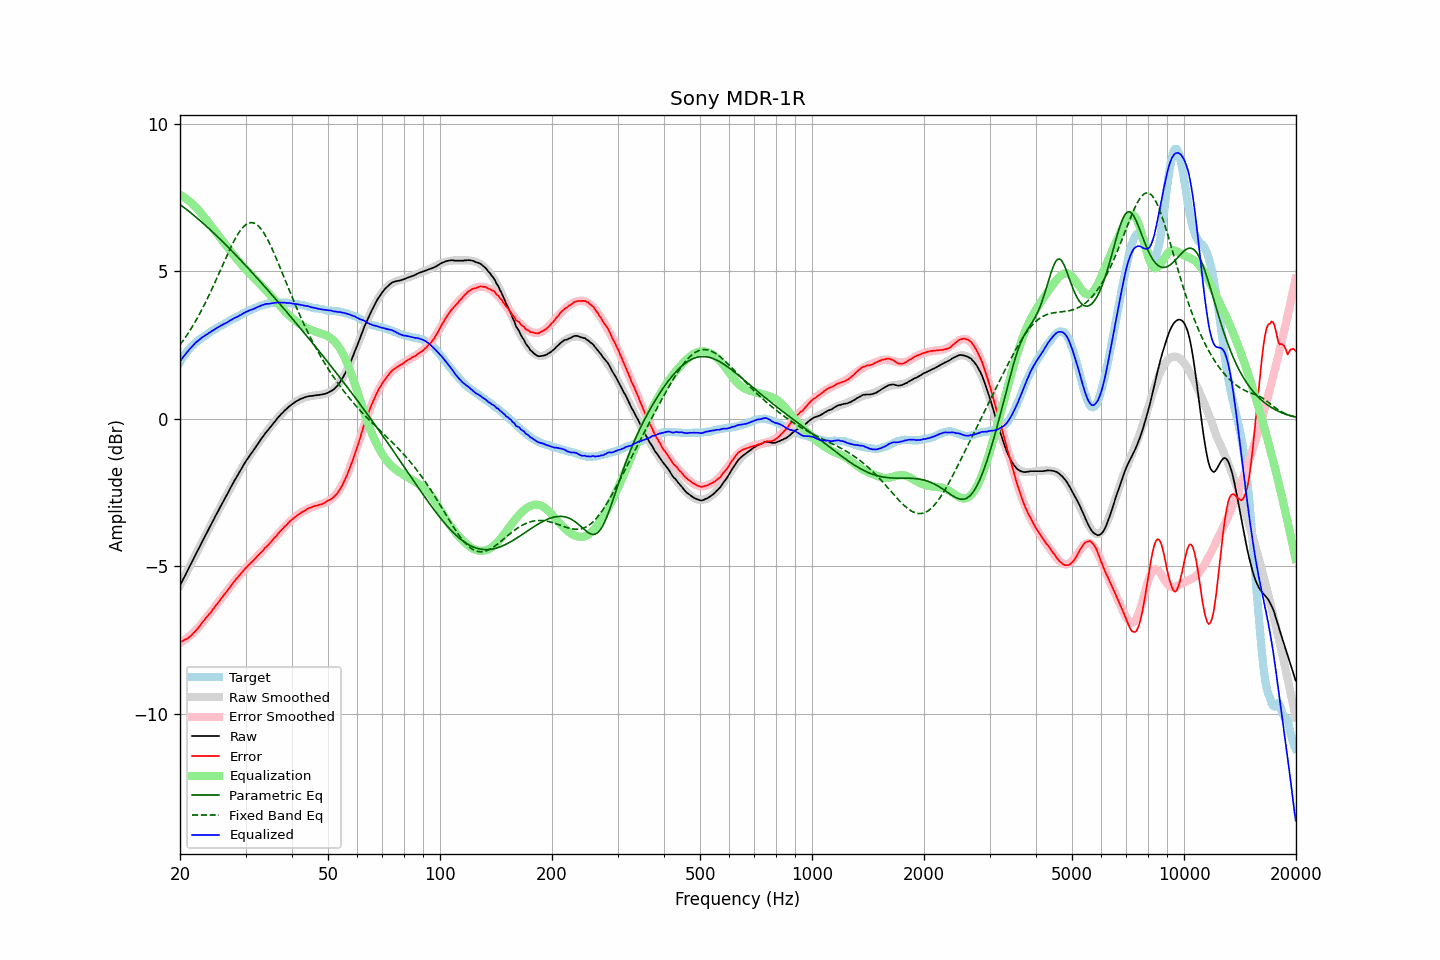

The file beside this chart, header and first rows:
frequency, raw, error, smoothed, error_smoothed, equalization, parametric_eq, fixed_band_eq, equalized_raw, equalized_smoothed, target
20.00, -5.66, -7.58, -5.66, -7.60, 7.60, 7.27, 2.51, 1.95, 1.95, 1.92
20.20, -5.55, -7.56, -5.55, -7.57, 7.57, 7.23, 2.58, 2.02, 2.02, 2.01
20.40, -5.44, -7.53, -5.44, -7.54, 7.54, 7.19, 2.66, 2.10, 2.10, 2.09
20.61, -5.34, -7.50, -5.33, -7.50, 7.50, 7.15, 2.73, 2.16, 2.17, 2.16
20.81, -5.23, -7.47, -5.22, -7.46, 7.46, 7.10, 2.81, 2.23, 2.23, 2.25
21.02, -5.12, -7.44, -5.12, -7.42, 7.42, 7.06, 2.90, 2.30, 2.30, 2.33
21.23, -5.01, -7.39, -5.01, -7.37, 7.37, 7.02, 2.98, 2.37, 2.36, 2.39
21.44, -4.90, -7.35, -4.90, -7.32, 7.32, 6.97, 3.07, 2.42, 2.42, 2.45
21.66, -4.80, -7.29, -4.79, -7.28, 7.28, 6.93, 3.16, 2.48, 2.48, 2.50
21.87, -4.68, -7.23, -4.69, -7.22, 7.22, 6.88, 3.25, 2.54, 2.54, 2.55
22.09, -4.58, -7.17, -4.58, -7.17, 7.17, 6.84, 3.34, 2.59, 2.59, 2.60
22.31, -4.47, -7.12, -4.47, -7.11, 7.11, 6.79, 3.44, 2.64, 2.64, 2.64
22.54, -4.37, -7.05, -4.36, -7.05, 7.05, 6.75, 3.54, 2.68, 2.68, 2.68
22.76, -4.26, -6.98, -4.26, -6.98, 6.98, 6.70, 3.64, 2.73, 2.73, 2.72
22.99, -4.15, -6.90, -4.15, -6.92, 6.92, 6.65, 3.74, 2.77, 2.77, 2.75
23.22, -4.05, -6.84, -4.04, -6.85, 6.85, 6.60, 3.85, 2.80, 2.80, 2.79
23.45, -3.94, -6.77, -3.94, -6.78, 6.78, 6.55, 3.96, 2.84, 2.84, 2.83
23.69, -3.84, -6.71, -3.83, -6.71, 6.71, 6.50, 4.07, 2.87, 2.88, 2.87
23.92, -3.72, -6.63, -3.73, -6.64, 6.64, 6.45, 4.18, 2.91, 2.91, 2.91
24.16, -3.63, -6.58, -3.62, -6.57, 6.57, 6.40, 4.30, 2.94, 2.95, 2.96
24.40, -3.51, -6.50, -3.52, -6.50, 6.50, 6.35, 4.42, 2.98, 2.98, 2.99
24.65, -3.42, -6.43, -3.41, -6.43, 6.43, 6.30, 4.54, 3.01, 3.01, 3.02
24.89, -3.30, -6.35, -3.31, -6.36, 6.36, 6.25, 4.66, 3.05, 3.05, 3.05
25.14, -3.20, -6.29, -3.21, -6.29, 6.29, 6.20, 4.78, 3.08, 3.08, 3.08
25.39, -3.10, -6.22, -3.10, -6.22, 6.22, 6.14, 4.90, 3.11, 3.11, 3.11
25.65, -3.00, -6.15, -3.00, -6.15, 6.15, 6.09, 5.03, 3.15, 3.15, 3.15
25.91, -2.90, -6.07, -2.90, -6.07, 6.07, 6.04, 5.15, 3.18, 3.18, 3.17
26.16, -2.79, -6.00, -2.79, -6.00, 6.00, 5.98, 5.27, 3.21, 3.21, 3.20
26.43, -2.70, -5.94, -2.69, -5.93, 5.93, 5.93, 5.39, 3.23, 3.24, 3.24
26.69, -2.60, -5.86, -2.59, -5.86, 5.86, 5.87, 5.51, 3.26, 3.27, 3.27
26.96, -2.50, -5.79, -2.49, -5.79, 5.79, 5.82, 5.63, 3.29, 3.30, 3.30
27.23, -2.39, -5.72, -2.39, -5.72, 5.72, 5.76, 5.75, 3.33, 3.33, 3.33
27.50, -2.29, -5.65, -2.29, -5.65, 5.65, 5.71, 5.86, 3.36, 3.36, 3.36
27.77, -2.18, -5.57, -2.19, -5.58, 5.58, 5.65, 5.97, 3.39, 3.39, 3.38
28.05, -2.09, -5.51, -2.09, -5.51, 5.51, 5.60, 6.07, 3.42, 3.42, 3.42
28.33, -2.00, -5.43, -1.99, -5.44, 5.44, 5.54, 6.17, 3.44, 3.45, 3.44
28.62, -1.91, -5.37, -1.90, -5.37, 5.37, 5.48, 6.26, 3.47, 3.48, 3.47
28.90, -1.81, -5.31, -1.80, -5.31, 5.31, 5.42, 6.35, 3.50, 3.51, 3.51
29.19, -1.72, -5.24, -1.71, -5.25, 5.25, 5.37, 6.42, 3.53, 3.53, 3.52
29.48, -1.62, -5.19, -1.62, -5.18, 5.18, 5.31, 6.49, 3.57, 3.56, 3.57
29.78, -1.53, -5.12, -1.54, -5.12, 5.12, 5.25, 6.54, 3.60, 3.59, 3.59
30.08, -1.44, -5.05, -1.45, -5.06, 5.06, 5.19, 6.59, 3.63, 3.62, 3.62
30.38, -1.36, -5.00, -1.36, -5.01, 5.01, 5.13, 6.62, 3.65, 3.64, 3.65
30.68, -1.28, -4.95, -1.28, -4.95, 4.95, 5.07, 6.64, 3.67, 3.67, 3.67
30.99, -1.20, -4.89, -1.20, -4.89, 4.89, 5.01, 6.66, 3.70, 3.70, 3.69
31.30, -1.13, -4.85, -1.12, -4.84, 4.84, 4.95, 6.65, 3.71, 3.72, 3.72
31.61, -1.05, -4.79, -1.04, -4.78, 4.78, 4.89, 6.64, 3.73, 3.74, 3.75
31.93, -0.97, -4.73, -0.96, -4.72, 4.72, 4.83, 6.62, 3.76, 3.77, 3.76
32.24, -0.89, -4.67, -0.88, -4.67, 4.67, 4.77, 6.58, 3.78, 3.79, 3.78
32.57, -0.81, -4.61, -0.80, -4.61, 4.61, 4.71, 6.53, 3.81, 3.81, 3.81
32.89, -0.73, -4.56, -0.73, -4.56, 4.56, 4.65, 6.47, 3.83, 3.83, 3.84
33.22, -0.65, -4.50, -0.65, -4.50, 4.50, 4.59, 6.40, 3.86, 3.85, 3.85
33.55, -0.58, -4.44, -0.58, -4.44, 4.44, 4.53, 6.32, 3.87, 3.87, 3.87
33.89, -0.50, -4.37, -0.50, -4.39, 4.39, 4.47, 6.23, 3.89, 3.88, 3.88
34.23, -0.43, -4.33, -0.43, -4.33, 4.33, 4.40, 6.13, 3.90, 3.89, 3.90
34.57, -0.37, -4.28, -0.36, -4.27, 4.27, 4.34, 6.03, 3.90, 3.91, 3.91
34.92, -0.30, -4.21, -0.29, -4.21, 4.21, 4.28, 5.92, 3.91, 3.92, 3.92
35.27, -0.23, -4.16, -0.22, -4.15, 4.15, 4.22, 5.80, 3.92, 3.93, 3.93
35.62, -0.16, -4.08, -0.15, -4.09, 4.09, 4.16, 5.68, 3.93, 3.93, 3.93
35.97, -0.09, -4.02, -0.09, -4.03, 4.03, 4.09, 5.56, 3.94, 3.94, 3.93
... 635 more rows
